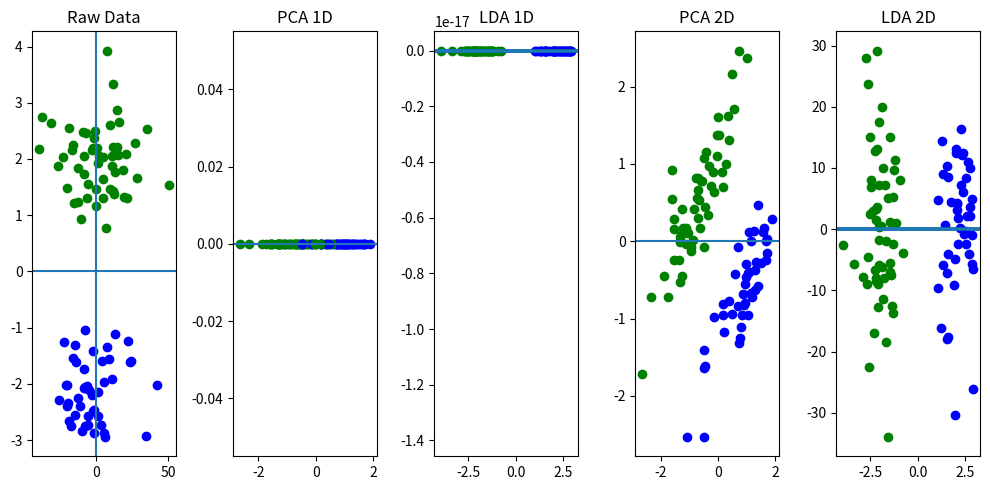

Recreate this plot in Python.
import numpy as np
import matplotlib.pyplot as plt



np.random.seed(42)
n = 100
data = []


for _ in range(n):
    label = np.random.choice([0, 1])

    # ogromna wariancja w osi X (szum)
    x = np.random.normal(0, 15)

    if label == 0:
        y = np.random.normal(-2, 0.5)
    else:
        y = np.random.normal(2, 0.5)

    data.append([x, y, label])

data = np.array(data)

class LDA:

    def __init__(self, k, c):
        self.k = k
        self.c = c

    def fit(self, data):

        S_w, means, occurences = self.within_class_scatter_matrix(data=data)
        S_b = self.between_class_scatter_matrix(data, means, occurences)

        eigenvalues, eigenvectors = np.linalg.eig(np.linalg.inv(S_w) @ S_b)

        print(eigenvalues)
        print(eigenvectors)

        idx = np.argsort(eigenvalues)[::-1]
        eigenvalues = eigenvalues[idx]
        eigenvectors = eigenvectors[:, idx]

        eigenvectors = eigenvectors[:, :self.k]

        lda = np.dot(eigenvectors.T, data[:, :2].T)

        lda = np.c_[lda.T, data[:, 2:]]
        return lda

    def within_class_scatter_matrix(self, data):
        X = data[:, :2] - np.mean(data[:, :2], axis=0)
        data = np.c_[X, data[:, 2:]]
        S_w = np.array(
            [[0.0, 0.0],
            [0.0, 0.0]]
            )
        means = np.array([[0.0, 0.0], [0.0, 0.0], [0.0, 0.0]])
        occurrences_arr = np.array([0, 0, 0])
        for c in range(self.c):

            mean_vector = np.array([0.0, 0.0])
            occurrences = 0
            for i in range(len(data)):
                if int(data[i, 2]) == c:
                    mean_vector[0] += data[i, 0]
                    mean_vector[1] += data[i, 1]
                    occurrences += 1
            mean_vector /= occurrences
            means[c] = mean_vector
            occurrences_arr[c] = occurrences
            for i in range(len(data)):
                if int(data[i, 2]) == c:
                    S_w += (np.array([[data[i, 0]], [data[i , 1]]]) - mean_vector) @ (np.array([[data[i, 0]], [data[i , 1]]]) - mean_vector).T


        return S_w, means, occurrences_arr

    def between_class_scatter_matrix(self, data, means, occurences):

        S_b = np.array(
            [[0.0, 0.0],
            [0.0, 0.0]]
            )
        mean = np.mean(data[:, :2], axis=0)
        for c in range(self.c):
            S_b += occurences[c] * ((np.array([[means[c, 0]], [means[c, 1]]]) - np.array([[mean[0]], [mean[1]]])) @ (np.array([[means[c, 0]], [means[c, 1]]]) - np.array([[mean[0]], [mean[1]]])).T)
        
        return S_b

class PCA:

    def __init__(self, dim):
        self.dim = dim

    def fit(self, data):

        X = data[:, :2]
        X_centered = (X - np.mean(X, axis=0)) / np.std(X, axis=0)

        cov = np.cov(X_centered, rowvar=False)

        eigenvalues, eigenvectors = np.linalg.eig(cov)

        idx = np.argsort(eigenvalues)[::-1] # decreasing order

        eigenvalues = eigenvalues[idx]
        eigenvectors = eigenvectors[:, idx]
        eigenvectors = eigenvectors[:, :self.dim]

        projections = np.dot(X_centered, eigenvectors)
        
        return eigenvectors.T, eigenvalues[:self.dim], projections
        


def main(data):

    fig, axes = plt.subplots(1, 5, figsize=(10, 5))
    colors = ["blue", "green", "orange"]

    for point in data:
        axes[0].scatter(point[0], point[1], color=colors[int(point[2])])

    axes[0].set_title("Raw Data")
    axes[0].axhline(0)
    axes[0].axvline(0)

    pca = PCA(dim=1)
    _, _, projections = pca.fit(data)

    for i, point in enumerate(data):
        axes[1].scatter(projections[i], 0, color=colors[int(point[2])])

    axes[1].set_title("PCA 1D")
    axes[1].axhline(0)

    lda = LDA(k=1, c=2)
    projections = lda.fit(data)

    for i in range(len(projections)):

        axes[2].scatter(projections[i, 0], 0, color=colors[int(projections[i, 1])])
        axes[2].set_title("LDA 1D")
        axes[2].axhline(0)

    pca = PCA(dim=2)
    _, _, projections = pca.fit(data)

    for i, point in enumerate(data):
        axes[3].scatter(projections[i, 0], projections[i, 1], color=colors[int(point[2])])

    axes[3].set_title("PCA 2D")
    axes[3].axhline(0)

    lda = LDA(k=2, c=2)
    projections = lda.fit(data)

    for i in range(len(projections)):

        axes[4].scatter(projections[i, 0], projections[i, 1], color=colors[int(projections[i, 2])])
        axes[4].set_title("LDA 2D")
        axes[4].axhline(0)


    plt.tight_layout()
    plt.show()

main(data)
